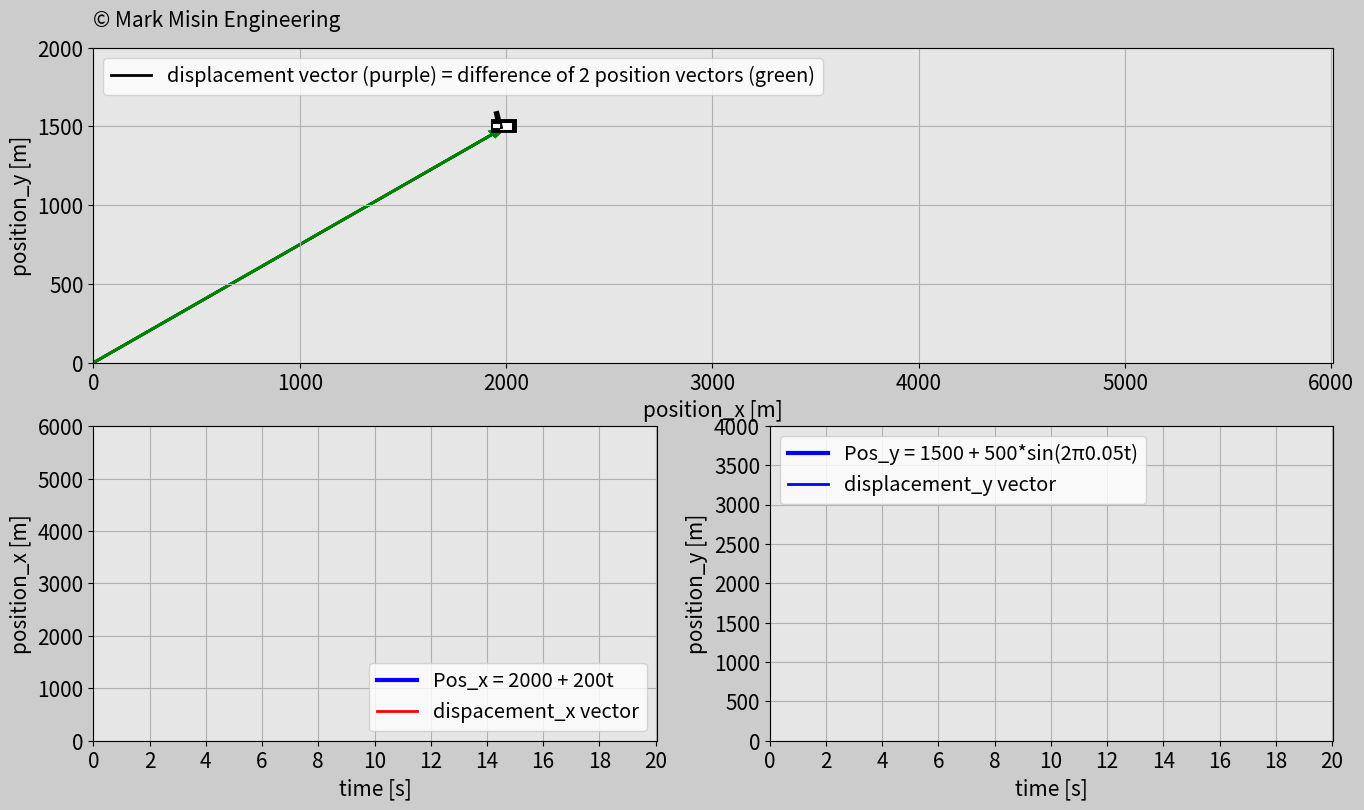

This chart was generated by the following Python code:
'''
LICENSE AGREEMENT

In relation to this Python file:

1. Copyright of this Python file is owned by the author: Mark Misin

2. This Python code can be freely used and distributed

3. The copyright label in this Python file such as

copyright=ax_main.text(x,y,'© Mark Misin Engineering',size=z)

that indicate that the Copyright is owned by Mark Misin MUST NOT be removed.

WARRANTY DISCLAIMER!

This Python file comes with absolutely NO WARRANTY! In no event can the author of this Python file be held responsible for whatever happens in relation to this Python file. For example, if there is a bug in the code and because of that a project, invention, or whatever it is used for fails - the author is NOT RESPONSIBLE!
'''

import matplotlib
import matplotlib.pyplot as plt
import matplotlib.gridspec as gridspec
import matplotlib.animation as animation
import numpy as np

# Task landing
lab = 1
# Set simulation duration time
t0 = 0.0
t_end = 10.0
dt = 0.02
# Create array for time
t = np.arange(t0, t_end + dt, dt)

# Create array for position_x
start_displ = 0
pos_x_i = 2000
ascending_rate = 200
position_x = pos_x_i + ascending_rate * t

# Create array for altitude
ground = 0
pos_y_i = 1500
descending_rate = 100
position_y = pos_y_i - descending_rate * t

label = 'Displacement vector (black), which is the difference of position vectors (green)'

#####################################################################

# Task sinusoidal function
lab = 0
# Set simulation duration time
t0 = 0.0
t_end = 20.0
dt = 0.02
# Create array for time
t = np.arange(t0, t_end + dt, dt)

# Create array for position_x
start_displ = 0
pos_x_i = 2000
ascending_rate = 200
position_x = pos_x_i + ascending_rate * t

# Create array for altitude
ground = 0
pos_y_i = 1500
descending_rate = 100
sin_ampl = 500
freq = 1 / 20
position_y = pos_y_i + sin_ampl * np.sin(2 * np.pi * freq * t)
label = 'displacement vector (purple) = difference of 2 position vectors (green)'

####################################################################


# Set up the animation function
frame_amount = int(t_end / dt)
size_constant = 1

distance_x = np.zeros(len(t))
distance_y = np.zeros(len(t))
distance_tot = np.zeros(len(t))
distance_x[0] = pos_x_i
distance_y[0] = pos_y_i
for i in range(1, len(t)):
    distance_x[i] = distance_x[i - 1] + abs(position_x[i] - position_x[i - 1])
    if lab == 1:
        distance_y[i] = distance_y[i - 1] - abs(position_y[i] - position_y[i - 1])
    else:
        distance_y[i] = distance_y[i - 1] + abs(position_y[i] - position_y[i - 1])
distance_tot = abs(distance_x - pos_x_i) + abs(distance_y - pos_y_i)

# ------------------- CHANGES START HERE ------------------------
# Global list to keep track of arrow artists for removal each frame
arrow_artists = []

def update_plot(num):
    global arrow_artists
    # Remove old arrows
    for arrow in arrow_artists:
        arrow.remove()
    arrow_artists.clear()

    # Draw new arrows and store references
    displ_x = ax0.arrow(pos_x_i, pos_y_i, position_x[num] - pos_x_i, 0,
                       length_includes_head=True, head_width=40, head_length=80, color='r', linewidth=2)
    arrow_artists.append(displ_x)
    displ_y = ax0.arrow(position_x[num], pos_y_i, 0, position_y[num] - pos_y_i,
                       length_includes_head=True, head_width=40, head_length=80, color='b', linewidth=2)
    arrow_artists.append(displ_y)
    displ_x2 = ax2.arrow(t[num], pos_x_i, 0, position_x[num] - pos_x_i,
                        length_includes_head=True, head_width=0.2, head_length=100, color='r', linewidth=4)
    arrow_artists.append(displ_x2)
    displ_y2 = ax4.arrow(t[num], pos_y_i, 0, position_y[num] - pos_y_i,
                        length_includes_head=True, head_width=0.2, head_length=100, color='b', linewidth=4)
    arrow_artists.append(displ_y2)
    pos_R_1 = ax0.arrow(0, 0, pos_x_i, pos_y_i,
                       length_includes_head=True, head_width=40, head_length=80, color='g', linewidth=2)
    arrow_artists.append(pos_R_1)
    pos_R_2 = ax0.arrow(0, 0, position_x[num], position_y[num],
                       length_includes_head=True, head_width=40, head_length=80, color='g', linewidth=2)
    arrow_artists.append(pos_R_2)
    displ_R = ax0.arrow(pos_x_i, pos_y_i, position_x[num] - pos_x_i, position_y[num] - pos_y_i,
                       length_includes_head=True, head_width=40, head_length=80, color='m', linewidth=2)
    arrow_artists.append(displ_R)

    # Trajectory
    plane_trajectory.set_data(position_x[0:num], position_y[0:num])

    # Draw a plane
    plane_1.set_data([position_x[num] - 40 * size_constant, position_x[num] + 20 * size_constant],
                     [position_y[num], position_y[num]])
    plane_2.set_data([position_x[num] - 15 * size_constant, position_x[num] + 10],
                     [position_y[num], position_y[num]])
    plane_3.set_data([position_x[num] - 45 * size_constant, position_x[num] - 30 * size_constant],
                     [position_y[num] + 80 * size_constant, position_y[num]])
    plane_4.set_data([position_x[num] - 55 * size_constant, position_x[num] - 40 * size_constant],
                     [position_y[num], position_y[num]])

    # Connect plane with axes
    pos_x_indic_vert.set_data([t[num], t[num]],
                             [pos_x_i, position_x[num]])
    alt_indic_vert.set_data([t[num], t[num]],
                           [pos_y_i, position_y[num]])
    pos_x.set_data(t[0:num], position_x[0:num])
    pos_y.set_data(t[0:num], position_y[0:num])

    return (plane_trajectory, pos_x, pos_y, alt_indic_vert, pos_x_indic_vert,
            plane_1, plane_2, plane_3, plane_4,
            pos_R_1, pos_R_2, displ_R,
            displ_x, displ_y, displ_x2, displ_y2)
# ------------------- CHANGES END HERE ------------------------

# Set up your figure properties
fig = plt.figure(figsize=(16, 9), dpi=120, facecolor=(0.8, 0.8, 0.8))
gs = gridspec.GridSpec(2, 2)

# Airplane motion
ax0 = fig.add_subplot(gs[0, :], facecolor=(0.9, 0.9, 0.9))
plane_trajectory, = ax0.plot([], [], '-k', linewidth=2, label=label)

# Draw an airplane
plane_1, = ax0.plot([], [], 'k', linewidth=10)
plane_2, = ax0.plot([], [], 'w', linewidth=5)
plane_3, = ax0.plot([], [], 'k', linewidth=4)
plane_4, = ax0.plot([], [], 'w', linewidth=3)

plt.xlim(0, position_x[-1] + 10)
plt.ylim(ground, pos_y_i + pos_y_i / 3)
plt.xticks(np.arange(0, position_x[-1] + 1, (position_x[-1] - position_x[0]) / 4), size=15)
plt.yticks(np.arange(ground, pos_y_i + pos_y_i / 3 + 1, pos_y_i / 3), size=15)
plt.xlabel('position_x [m]', fontsize=15)
plt.ylabel('position_y [m]', fontsize=15)
plt.legend(loc='upper left', fontsize='x-large')
plt.grid(True)

# Copyright
copyright = ax0.text(0, (pos_y_i + pos_y_i / 3 + 1) * 3.2 / 3, '© Mark Misin Engineering', size=15)

# position_x function
ax2 = fig.add_subplot(gs[1, 0], facecolor=(0.9, 0.9, 0.9))
pos_x, = ax2.plot([], [], '-b', linewidth=3, label='Pos_x = ' + str(pos_x_i) + ' + ' + str(ascending_rate) + 't')
pos_x_indic_vert, = ax2.plot([], [], 'r', linewidth=2, label='dispacement_x vector')
plt.xlim(t0, t_end + 0.05)
plt.ylim(ground, position_x[-1] + 10)
plt.xticks(np.arange(t0, t_end + 0.5, 2), size=15)
plt.yticks(np.arange(0, position_x[-1] + 1, (position_x[-1] - position_x[0]) / 4), size=15)
plt.xlabel('time [s]', fontsize=15)
plt.ylabel('position_x [m]', fontsize=15)
plt.grid(True)
plt.legend(loc='lower right', fontsize='x-large')

# Altitude function
ax4 = fig.add_subplot(gs[1, 1], facecolor=(0.9, 0.9, 0.9))
if lab == 1:
    pos_y, = ax4.plot([], [], '-b', linewidth=3, label='Pos_y = ' + str(pos_y_i) + ' - ' + str(descending_rate) + 't')
else:
    pos_y, = ax4.plot([], [], '-b', linewidth=3, label='Pos_y = ' + str(pos_y_i) + ' + ' + str(sin_ampl) + '*sin(2π' + str(freq) + 't)')
alt_indic_vert, = ax4.plot([], [], 'b', linewidth=2, label='displacement_y vector')
plt.xlim(t0, t_end + 0.05)
plt.ylim(ground, pos_y_i + pos_y_i / 3 + 2000 + 1)
plt.xticks(np.arange(t0, t_end + 0.5, 2), size=15)
plt.yticks(np.arange(0, pos_y_i + pos_y_i / 3 + 2000 + 1, pos_y_i / 3), size=15)
plt.xlabel('time [s]', fontsize=15)
plt.ylabel('position_y [m]', fontsize=15)
plt.grid(True)
if lab == 1:
    plt.legend(loc='upper right', fontsize='x-large')
else:
    plt.legend(loc='upper left', fontsize='x-large')

plane_ani = animation.FuncAnimation(fig, update_plot,
                                    frames=frame_amount, interval=20, repeat=True, blit=True)

plt.show()
